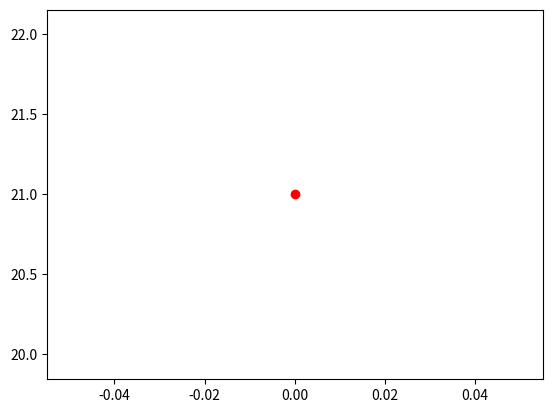

Write Python code to recreate this figure. (Note: this script raises an exception after producing the figure.)
# matplotlibで描画したグラフをgif or mp4で保存するプログラム
'''
参考文献:
[Pythonでリアルタイムにグラフを描画する方法を現役エンジニアが解説【初心者向け】](https://techacademy.jp/magazine/34049)
'''
import numpy as np
import matplotlib.pyplot as plt
import matplotlib.animation as animation


def f(x):
  return -(x - 3)**3 + 2 * (x - 3)


def main():
  fig, ax = plt.subplots()

  # 玉の初期値
  my_dot, = plt.plot([0], [f(0)], 'ro')
  # 玉が動く関数

  def update_ani(i):
    my_dot.set_data(i, f(i))
    return my_dot,

  # 玉が動くアニメーション
  ani = animation.FuncAnimation(fig,
                                update_ani,
                                frames=t,
                                interval=10,
                                blit=True,
                                repeat=False)

  # 動画ファイルで保存
  if flag_mp4:
    ani.save('./Export/SaveAnimation.mp4', writer='ffmpeg', fps=my_fps)
  else:
    ani.save("./Export/SaveAnimaiton.gif", writer="imagemagick", fps=my_fps)

  # plt.show()


if __name__ == '__main__':
  xy_range = [0, 6, -10, 10]
  x = np.arange(0, 6, 0.001)  # 道のx範囲（関数のx軸の範囲）
  t = np.arange(0, 6, 0.1)  # 玉が動くxの範囲

  flag_mp4 = False  # mp4で保存しない場合はFalse
  my_fps = 30  # Frames Per Second

  main()
